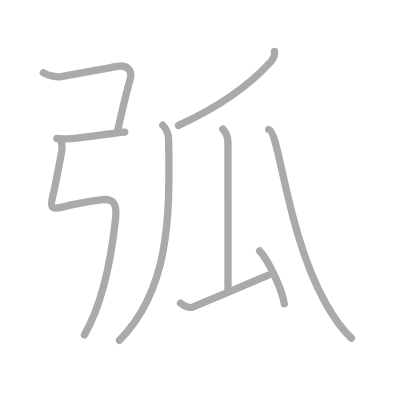
t = 0.00 s
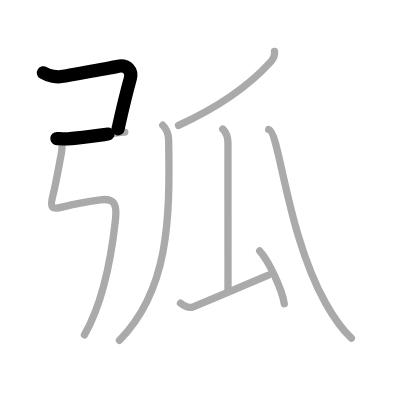
t = 1.75 s
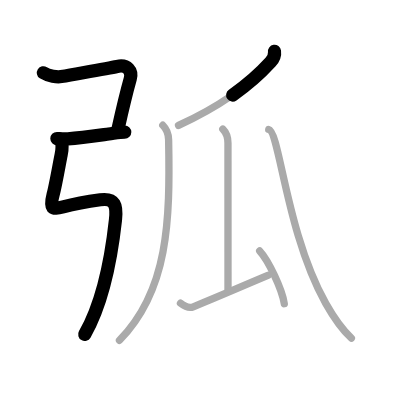
t = 3.50 s
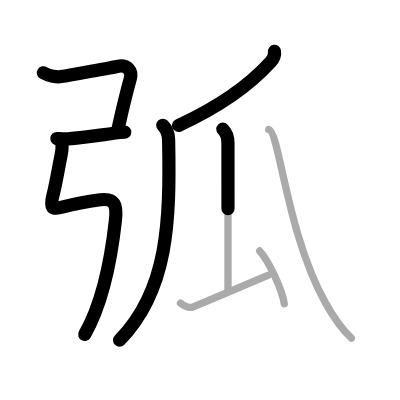
t = 5.50 s
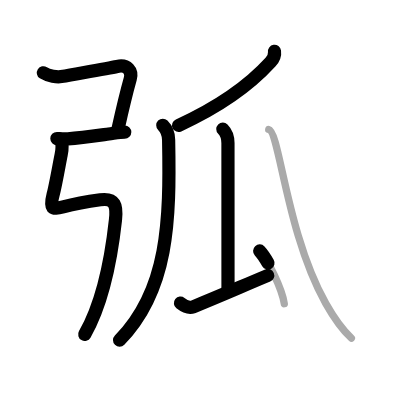
t = 7.25 s
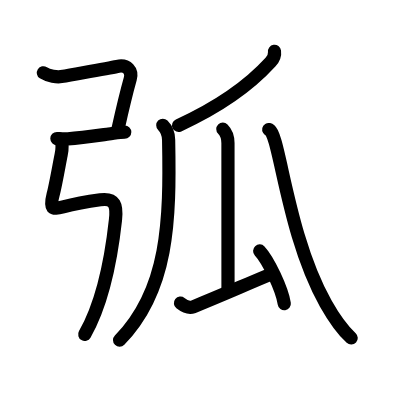
t = 9.00 s

The animated SVG that drew these frames (rendered in a browser with its animation timeline set to each time). Animation: 9 SMIL elements (animate=9); one cycle of 9.00 s.

<?xml version="1.0" standalone="no"?>
<!DOCTYPE svg PUBLIC "-//W3C//DTD SVG 1.1//EN"   "http://www.w3.org/Graphics/SVG/1.1/DTD/svg11.dtd">
<svg width="400px" height="400px"  version="1.1" xmlns="http://www.w3.org/2000/svg">
  <defs>
    <marker id="Triangle" viewBox="0 0 10 10" refX="0" refY="5" markerUnits="strokeWidth" markerWidth="3" style="stroke-opacity:0%;fill:#aaaaaa;" markerHeight="2" orient="auto">
      <path d="M 0 0 L 10 5 L 0 10 z" />
    </marker>
    
    <marker id="Arrow" viewBox="0 0 10 10" refX="5" refY="5" markerUnits="strokeWidth" markerWidth="1.8" style="stroke-opacity:0%;fill:#770000;" markerHeight="2" orient="auto">
      <path d="M 0 4 L 6 4 L 4 1 L 10 5 L 4 9 L 6 6 L 0 6 z" />
        <circle cx="5" cy="5" r="5" />
      </marker>
    
    <marker id="TriangleRed" viewBox="0 0 10 10" refX="0" refY="5" markerUnits="strokeWidth" markerWidth="3" style="stroke-opacity:0%;fill:#CC0000;" markerHeight="2" orient="auto">
      <path d="M 0 0 L 10 5 L 0 10 z" />
    </marker>
    
    <marker id="ArrowRed" viewBox="0 0 10 10" refX="5" refY="5" markerUnits="strokeWidth" markerWidth="1.8" style="stroke-opacity:0%;fill:#CC0000;" markerHeight="2" orient="auto">
      <path d="M 0 4 L 6 4 L 4 1 L 10 5 L 4 9 L 6 6 L 0 6 z" />
        <circle cx="5" cy="5" r="5" />
      </marker>
    
  </defs>
  
  <path style="fill:#ffffff; fill-opacity:100%; fill-rule:evenodd; stroke-width:0;" d="M 0 0 L 400px 0 L 400px 400px L 0 400px L 0 0" />

  <g transform="scale(3.6697247706422 3.6697247706422)">
<path style="fill:none; fill-opacity:0%; fill-rule:evenodd; stroke:#aaaaaa; stroke-opacity:100%; stroke-width: 1.5pt; stroke-linejoin:round; stroke-linecap:round;" d="M11.82 19.83c1.43 0.92 3.77 1.23 4.86 1.04c6.19-1.12 12.78-2.26 15.23-2.77c2.83-0.6 4.18 1.24 3.59 3.38c-1.13 4.03-2.5 9.9-3.35 13.72"></path>
<path style="fill:none; fill-opacity:0%; fill-rule:evenodd; stroke:#aaaaaa; stroke-opacity:100%; stroke-width: 1.5pt; stroke-linejoin:round; stroke-linecap:round;" d="M15.5 37.75c0.56 0 1.65 0.18 2.99 0.08c3.85-0.28 9.26-1.08 11.15-1.33C31.19 36.3 32.76 36 34 36"></path>
<path style="fill:none; fill-opacity:0%; fill-rule:evenodd; stroke:#aaaaaa; stroke-opacity:100%; stroke-width: 1.5pt; stroke-linejoin:round; stroke-linecap:round;" d="M16.56 38.37c0.5 0.96 0.42 2.3 0.1 3.81c-0.37 1.73-1.45 8.06-2.2 10.9c-0.96 3.67-0.41 4.15 2.75 3.3c3.29-0.88 6.91-1.5 10.13-1.93c4.05-0.53 4.55 1.54 4.13 5.42c-0.97 8.88-3.1 22.06-8.46 31.39c-4.01 6."></path>
<path style="fill:none; fill-opacity:0%; fill-rule:evenodd; stroke:#aaaaaa; stroke-opacity:100%; stroke-width: 1.5pt; stroke-linejoin:round; stroke-linecap:round;" d="M74.8 14c0.17 1.17-0.36 2.12-1.1 2.94c-6.09 6.67-14.06 12.22-25.05 17.24"></path>
<path style="fill:none; fill-opacity:0%; fill-rule:evenodd; stroke:#aaaaaa; stroke-opacity:100%; stroke-width: 1.5pt; stroke-linejoin:round; stroke-linecap:round;" d="M44.36 34.13c0.82 0.82 1.55 1.94 1.59 3.96c0.43 22.17-0.07 41.04-13.39 54.63"></path>
<path style="fill:none; fill-opacity:0%; fill-rule:evenodd; stroke:#aaaaaa; stroke-opacity:100%; stroke-width: 1.5pt; stroke-linejoin:round; stroke-linecap:round;" d="M60.72 35.18c1.05 1.05 1.4 2.19 1.4 3.81c0 9.19 0.01 32.97 0.01 39.88"></path>
<path style="fill:none; fill-opacity:0%; fill-rule:evenodd; stroke:#aaaaaa; stroke-opacity:100%; stroke-width: 1.5pt; stroke-linejoin:round; stroke-linecap:round;" d="M49.18 82.61c0.69 0.54 2.04 1.58 3.48 0.99c7.64-3.09 12.16-5.12 20.33-8.55"></path>
<path style="fill:none; fill-opacity:0%; fill-rule:evenodd; stroke:#aaaaaa; stroke-opacity:100%; stroke-width: 1.5pt; stroke-linejoin:round; stroke-linecap:round;" d="M70.76 68.39c2.37 2.54 6.11 10.43 6.71 14.37"></path>
<path style="fill:none; fill-opacity:0%; fill-rule:evenodd; stroke:#aaaaaa; stroke-opacity:100%; stroke-width: 1.5pt; stroke-linejoin:round; stroke-linecap:round;" d="M73.23 35.29c2.97 0.65 4.85 28.39 15.53 47.39c1.97 3.5 4.12 6.82 6.99 9.47"></path>

<path style="fill:none; fill-opacity:0%; fill-rule:evenodd; stroke:#000000; stroke-opacity:100%; stroke-width: 2.7pt; stroke-linejoin:round; stroke-linecap:round;" d="M11.82 19.83c1.43 0.92 3.77 1.23 4.86 1.04c6.19-1.12 12.78-2.26 15.23-2.77c2.83-0.6 4.18 1.24 3.59 3.38c-1.13 4.03-2.5 9.9-3.35 13.72" pathLength="100" stroke-dashoffset="100" stroke-dasharray="100 105"><animate id="dashAnim1" attributeName="stroke-dashoffset" from="100" to="0" dur="1s" calcMode="linear" fill="freeze"/></path>
<path style="fill:none; fill-opacity:0%; fill-rule:evenodd; stroke:#000000; stroke-opacity:100%; stroke-width: 2.7pt; stroke-linejoin:round; stroke-linecap:round;" d="M15.5 37.75c0.56 0 1.65 0.18 2.99 0.08c3.85-0.28 9.26-1.08 11.15-1.33C31.19 36.3 32.76 36 34 36" pathLength="100" stroke-dashoffset="100" stroke-dasharray="100 105"><animate id="dashAnim2" attributeName="stroke-dashoffset" from="100" to="0" dur="1s" calcMode="linear" begin="dashAnim1.end" fill="freeze"/></path>
<path style="fill:none; fill-opacity:0%; fill-rule:evenodd; stroke:#000000; stroke-opacity:100%; stroke-width: 2.7pt; stroke-linejoin:round; stroke-linecap:round;" d="M16.56 38.37c0.5 0.96 0.42 2.3 0.1 3.81c-0.37 1.73-1.45 8.06-2.2 10.9c-0.96 3.67-0.41 4.15 2.75 3.3c3.29-0.88 6.91-1.5 10.13-1.93c4.05-0.53 4.55 1.54 4.13 5.42c-0.97 8.88-3.1 22.06-8.46 31.39c-4.01 6." pathLength="100" stroke-dashoffset="100" stroke-dasharray="100 105"><animate id="dashAnim3" attributeName="stroke-dashoffset" from="100" to="0" dur="1s" calcMode="linear" begin="dashAnim2.end" fill="freeze"/></path>
<path style="fill:none; fill-opacity:0%; fill-rule:evenodd; stroke:#000000; stroke-opacity:100%; stroke-width: 2.7pt; stroke-linejoin:round; stroke-linecap:round;" d="M74.8 14c0.17 1.17-0.36 2.12-1.1 2.94c-6.09 6.67-14.06 12.22-25.05 17.24" pathLength="100" stroke-dashoffset="100" stroke-dasharray="100 105"><animate id="dashAnim4" attributeName="stroke-dashoffset" from="100" to="0" dur="1s" calcMode="linear" begin="dashAnim3.end" fill="freeze"/></path>
<path style="fill:none; fill-opacity:0%; fill-rule:evenodd; stroke:#000000; stroke-opacity:100%; stroke-width: 2.7pt; stroke-linejoin:round; stroke-linecap:round;" d="M44.36 34.13c0.82 0.82 1.55 1.94 1.59 3.96c0.43 22.17-0.07 41.04-13.39 54.63" pathLength="100" stroke-dashoffset="100" stroke-dasharray="100 105"><animate id="dashAnim5" attributeName="stroke-dashoffset" from="100" to="0" dur="1s" calcMode="linear" begin="dashAnim4.end" fill="freeze"/></path>
<path style="fill:none; fill-opacity:0%; fill-rule:evenodd; stroke:#000000; stroke-opacity:100%; stroke-width: 2.7pt; stroke-linejoin:round; stroke-linecap:round;" d="M60.72 35.18c1.05 1.05 1.4 2.19 1.4 3.81c0 9.19 0.01 32.97 0.01 39.88" pathLength="100" stroke-dashoffset="100" stroke-dasharray="100 105"><animate id="dashAnim6" attributeName="stroke-dashoffset" from="100" to="0" dur="1s" calcMode="linear" begin="dashAnim5.end" fill="freeze"/></path>
<path style="fill:none; fill-opacity:0%; fill-rule:evenodd; stroke:#000000; stroke-opacity:100%; stroke-width: 2.7pt; stroke-linejoin:round; stroke-linecap:round;" d="M49.18 82.61c0.69 0.54 2.04 1.58 3.48 0.99c7.64-3.09 12.16-5.12 20.33-8.55" pathLength="100" stroke-dashoffset="100" stroke-dasharray="100 105"><animate id="dashAnim7" attributeName="stroke-dashoffset" from="100" to="0" dur="1s" calcMode="linear" begin="dashAnim6.end" fill="freeze"/></path>
<path style="fill:none; fill-opacity:0%; fill-rule:evenodd; stroke:#000000; stroke-opacity:100%; stroke-width: 2.7pt; stroke-linejoin:round; stroke-linecap:round;" d="M70.76 68.39c2.37 2.54 6.11 10.43 6.71 14.37" pathLength="100" stroke-dashoffset="100" stroke-dasharray="100 105"><animate id="dashAnim8" attributeName="stroke-dashoffset" from="100" to="0" dur="1s" calcMode="linear" begin="dashAnim7.end" fill="freeze"/></path>
<path style="fill:none; fill-opacity:0%; fill-rule:evenodd; stroke:#000000; stroke-opacity:100%; stroke-width: 2.7pt; stroke-linejoin:round; stroke-linecap:round;" d="M73.23 35.29c2.97 0.65 4.85 28.39 15.53 47.39c1.97 3.5 4.12 6.82 6.99 9.47" pathLength="100" stroke-dashoffset="100" stroke-dasharray="100 105"><animate id="dashAnim9" attributeName="stroke-dashoffset" from="100" to="0" dur="1s" calcMode="linear" begin="dashAnim8.end" fill="freeze"/></path>

</g>

</svg>  
          
